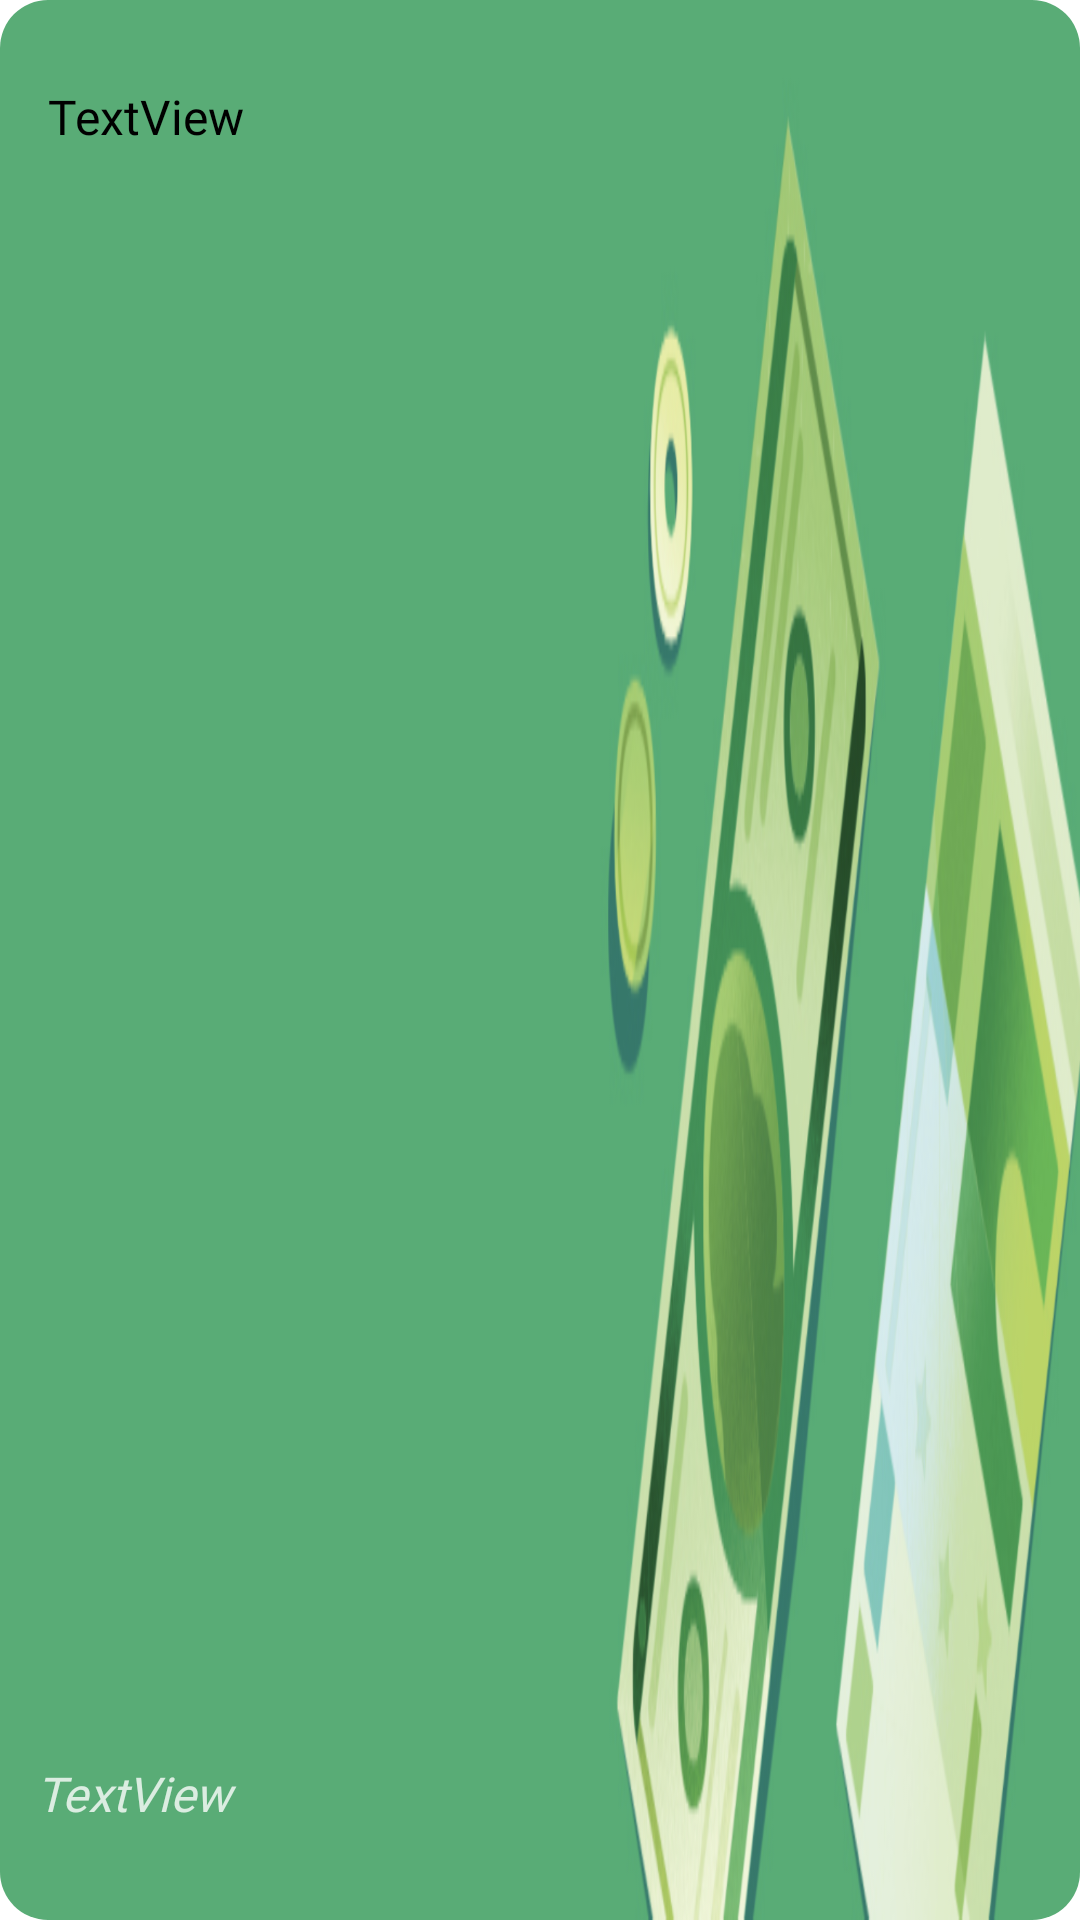

Reconstruct the res/layout file that produces this screen, plus the resources it refers to.
<!-- AndroidManifest.xml: application theme Theme.Surf -->
<!-- res/layout/gchatitem.xml -->
<?xml version="1.0" encoding="utf-8"?>
<androidx.constraintlayout.widget.ConstraintLayout xmlns:android="http://schemas.android.com/apk/res/android"
    xmlns:app="http://schemas.android.com/apk/res-auto"
    xmlns:tools="http://schemas.android.com/tools"
    android:layout_width="match_parent"
    android:layout_height="120dp"
    android:layout_margin="10dp">

    <androidx.cardview.widget.CardView
        android:layout_width="0dp"
        android:layout_height="0dp"
        android:background="@drawable/msg"
        app:cardBackgroundColor="#00FFFFFF"
        app:cardCornerRadius="16dp"
        app:layout_constraintBottom_toBottomOf="parent"
        app:layout_constraintEnd_toEndOf="parent"
        app:layout_constraintStart_toStartOf="parent"
        app:layout_constraintTop_toTopOf="parent">

        <androidx.constraintlayout.widget.ConstraintLayout
            android:id="@+id/bg"
            android:layout_width="match_parent"
            android:layout_height="match_parent"
            android:background="@drawable/moneybg">

            <TextView
                android:id="@+id/tit"
                android:layout_width="266dp"
                android:layout_height="21dp"
                android:layout_marginStart="16dp"
                android:layout_marginTop="28dp"
                android:background="#00ECB158"
                android:fontFamily="@font/play"
                android:text="TextView"
                android:textAlignment="viewStart"
                android:textColor="#000000"
                android:textSize="16sp"
                app:layout_constraintStart_toStartOf="parent"
                app:layout_constraintTop_toTopOf="parent"
                tools:ignore="MissingConstraints" />

            <TextView
                android:id="@+id/mai"
                android:layout_width="266dp"
                android:layout_height="21dp"
                android:layout_marginBottom="32dp"
                android:background="#00ECB158"
                android:fontFamily="@font/play"
                android:text="TextView"
                android:textAlignment="viewStart"
                android:textColor="#C8FFFFFF"
                android:textColorHint="#535151"
                android:textSize="16sp"
                android:textStyle="italic"
                app:layout_constraintBottom_toBottomOf="parent"
                app:layout_constraintEnd_toEndOf="parent"
                app:layout_constraintHorizontal_bias="0.126"
                app:layout_constraintStart_toStartOf="parent"
                app:layout_constraintTop_toBottomOf="@+id/tit"
                app:layout_constraintVertical_bias="1.0"
                tools:ignore="MissingConstraints" />
        </androidx.constraintlayout.widget.ConstraintLayout>

    </androidx.cardview.widget.CardView>

</androidx.constraintlayout.widget.ConstraintLayout>
<!-- resources referenced by this layout -->
<resources>
  <!-- drawable moneybg: png bitmap (drawable, 260871 bytes) -->
  <!-- drawable msg (drawable) -->
  <?xml version="1.0" encoding="UTF-8"?>
  <shape xmlns:android="http://schemas.android.com/apk/res/android"
      android:shape="rectangle">
      <solid android:color="#036595"/>
      <stroke
          android:width="2dp"
          android:color="#A9D2E6"/>
      <padding
          android:bottom="10dp"
          android:left="15dp"
          android:right="15dp"
          android:top="10dp"/>
      <corners
          android:bottomLeftRadius="20dp"
          android:bottomRightRadius="20dp"
          android:topLeftRadius="20dp"
          android:topRightRadius="20dp"/>
  </shape>
  <style name="Theme.Surf" parent="Theme.AppCompat.DayNight.NoActionBar">
          
          <item name="colorPrimary">@color/purple_500</item>
          <item name="colorPrimaryVariant">@color/purple_700</item>
          <item name="colorOnPrimary">@color/white</item>
          
          <item name="colorSecondary">@color/teal_200</item>
          <item name="colorSecondaryVariant">@color/teal_700</item>
          <item name="colorOnSecondary">@color/black</item>
          
          <item name="android:statusBarColor">?attr/colorPrimaryVariant</item>
          
      </style>
  <!-- not gathered from this repository: default colours our renderer supplied (Android Studio template values) -->
  <color name="purple_500">#FF6200EE</color>
  <color name="purple_700">#FF3700B3</color>
  <color name="teal_200">#FF03DAC5</color>
  <color name="teal_700">#FF018786</color>
  <color name="black">#FF000000</color>
  <color name="white">#FFFFFFFF</color>
</resources>
